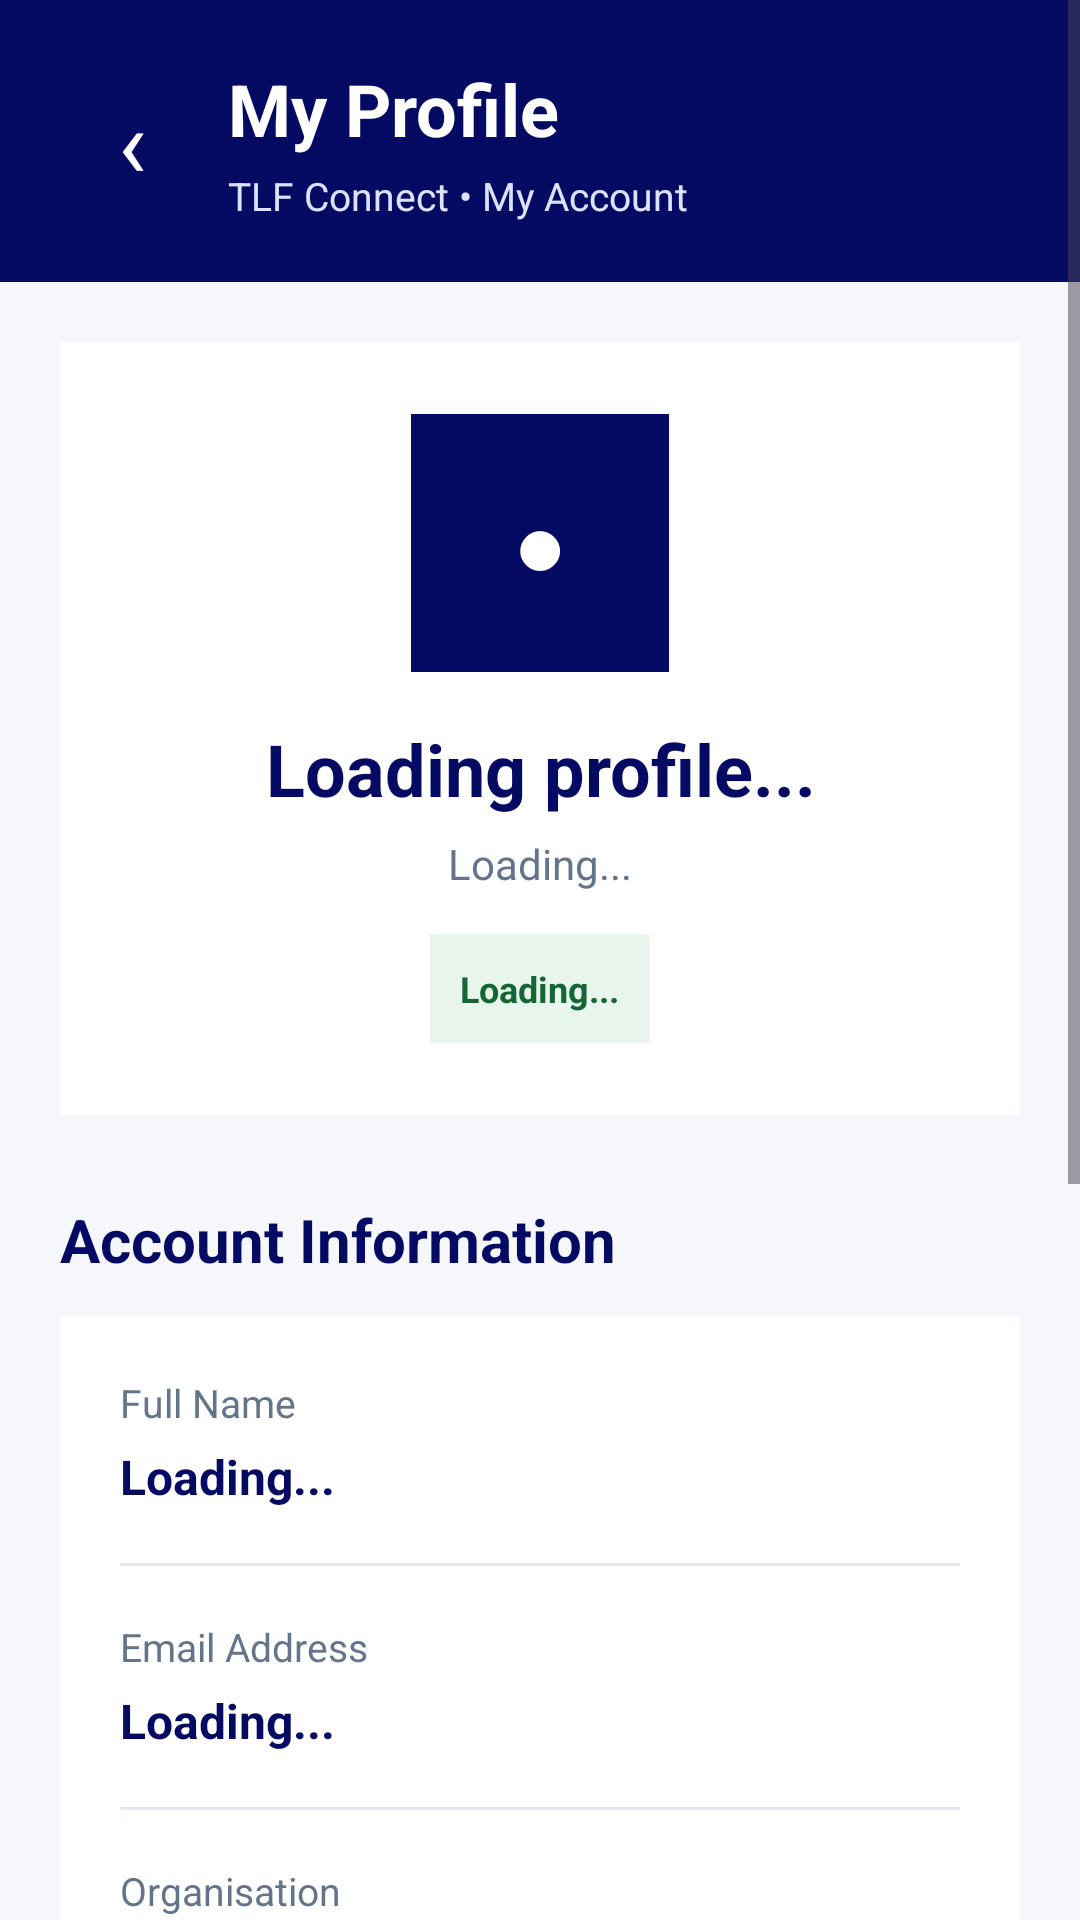

Produce the Android XML layout that renders to this screen, including the resource entries it uses.
<!-- AndroidManifest.xml: application theme Theme.TshwaneConnect -->
<!-- res/layout/activity_profile.xml -->
<?xml version="1.0" encoding="utf-8"?>
<ScrollView xmlns:android="http://schemas.android.com/apk/res/android"
    android:layout_width="match_parent"
    android:layout_height="match_parent"
    android:background="#F5F7FB"
    android:fillViewport="true">

    <LinearLayout
        android:layout_width="match_parent"
        android:layout_height="wrap_content"
        android:orientation="vertical">

        
        <LinearLayout
            android:layout_width="match_parent"
            android:layout_height="wrap_content"
            android:background="#050B63"
            android:gravity="center_vertical"
            android:orientation="horizontal"
            android:padding="20dp">

            <TextView
                android:id="@+id/btnBackProfile"
                android:layout_width="48dp"
                android:layout_height="48dp"
                android:contentDescription="Go back"
                android:gravity="center"
                android:text="‹"
                android:textColor="#FFFFFF"
                android:textSize="32sp" />

            <LinearLayout
                android:layout_width="0dp"
                android:layout_height="wrap_content"
                android:layout_marginStart="8dp"
                android:layout_weight="1"
                android:orientation="vertical">

                <TextView
                    android:layout_width="match_parent"
                    android:layout_height="wrap_content"
                    android:text="My Profile"
                    android:textColor="#FFFFFF"
                    android:textSize="24sp"
                    android:textStyle="bold" />

                <TextView
                    android:layout_width="match_parent"
                    android:layout_height="wrap_content"
                    android:layout_marginTop="4dp"
                    android:text="TLF Connect • My Account"
                    android:textColor="#DCE2FF"
                    android:textSize="13sp" />
            </LinearLayout>
        </LinearLayout>

        
        <LinearLayout
            android:layout_width="match_parent"
            android:layout_height="wrap_content"
            android:orientation="vertical"
            android:padding="20dp">

            
            <LinearLayout
                android:layout_width="match_parent"
                android:layout_height="wrap_content"
                android:background="#FFFFFF"
                android:gravity="center_horizontal"
                android:orientation="vertical"
                android:padding="24dp">

                
                <TextView
                    android:layout_width="86dp"
                    android:layout_height="86dp"
                    android:background="#050B63"
                    android:gravity="center"
                    android:text="●"
                    android:textColor="#FFFFFF"
                    android:textSize="30sp"
                    android:contentDescription="Profile avatar" />

                
                <TextView
                    android:id="@+id/tvProfileName"
                    android:layout_width="match_parent"
                    android:layout_height="wrap_content"
                    android:layout_marginTop="16dp"
                    android:gravity="center"
                    android:text="Loading profile..."
                    android:textColor="#050B63"
                    android:textSize="24sp"
                    android:textStyle="bold" />

                
                <TextView
                    android:id="@+id/tvProfileRole"
                    android:layout_width="match_parent"
                    android:layout_height="wrap_content"
                    android:layout_marginTop="6dp"
                    android:gravity="center"
                    android:text="Loading..."
                    android:textColor="#64748B"
                    android:textSize="14sp" />

                
                <TextView
                    android:id="@+id/tvProfileStatus"
                    android:layout_width="wrap_content"
                    android:layout_height="wrap_content"
                    android:layout_marginTop="14dp"
                    android:background="#E7F5EC"
                    android:padding="10dp"
                    android:text="Loading..."
                    android:textColor="#166534"
                    android:textSize="12sp"
                    android:textStyle="bold" />

            </LinearLayout>

            
            <TextView
                android:layout_width="match_parent"
                android:layout_height="wrap_content"
                android:layout_marginTop="28dp"
                android:text="Account Information"
                android:textColor="#050B63"
                android:textSize="20sp"
                android:textStyle="bold" />

            
            <LinearLayout
                android:layout_width="match_parent"
                android:layout_height="wrap_content"
                android:layout_marginTop="12dp"
                android:background="#FFFFFF"
                android:orientation="vertical"
                android:padding="20dp">

                
                <TextView
                    android:layout_width="match_parent"
                    android:layout_height="wrap_content"
                    android:text="Full Name"
                    android:textColor="#64748B"
                    android:textSize="13sp" />

                <TextView
                    android:id="@+id/tvProfileFullName"
                    android:layout_width="match_parent"
                    android:layout_height="wrap_content"
                    android:layout_marginTop="5dp"
                    android:text="Loading..."
                    android:textColor="#050B63"
                    android:textSize="16sp"
                    android:textStyle="bold" />

                <View
                    android:layout_width="match_parent"
                    android:layout_height="1dp"
                    android:layout_marginTop="18dp"
                    android:layout_marginBottom="18dp"
                    android:background="#E4E8F0" />

                
                <TextView
                    android:layout_width="match_parent"
                    android:layout_height="wrap_content"
                    android:text="Email Address"
                    android:textColor="#64748B"
                    android:textSize="13sp" />

                <TextView
                    android:id="@+id/tvProfileEmail"
                    android:layout_width="match_parent"
                    android:layout_height="wrap_content"
                    android:layout_marginTop="5dp"
                    android:text="Loading..."
                    android:textColor="#050B63"
                    android:textSize="16sp"
                    android:textStyle="bold" />

                <View
                    android:layout_width="match_parent"
                    android:layout_height="1dp"
                    android:layout_marginTop="18dp"
                    android:layout_marginBottom="18dp"
                    android:background="#E4E8F0" />

                
                <TextView
                    android:layout_width="match_parent"
                    android:layout_height="wrap_content"
                    android:text="Organisation"
                    android:textColor="#64748B"
                    android:textSize="13sp" />

                <TextView
                    android:layout_width="match_parent"
                    android:layout_height="wrap_content"
                    android:layout_marginTop="5dp"
                    android:text="Tshwane Leadership Foundation"
                    android:textColor="#050B63"
                    android:textSize="16sp"
                    android:textStyle="bold" />

                <View
                    android:layout_width="match_parent"
                    android:layout_height="1dp"
                    android:layout_marginTop="18dp"
                    android:layout_marginBottom="18dp"
                    android:background="#E4E8F0" />

                
                <TextView
                    android:layout_width="match_parent"
                    android:layout_height="wrap_content"
                    android:text="Account Type"
                    android:textColor="#64748B"
                    android:textSize="13sp" />

                <TextView
                    android:layout_width="match_parent"
                    android:layout_height="wrap_content"
                    android:layout_marginTop="5dp"
                    android:text="See account role above"
                    android:textColor="#050B63"
                    android:textSize="16sp"
                    android:textStyle="bold" />

            </LinearLayout>

            
            <TextView
                android:layout_width="match_parent"
                android:layout_height="wrap_content"
                android:layout_marginTop="28dp"
                android:text="Profile Actions"
                android:textColor="#050B63"
                android:textSize="20sp"
                android:textStyle="bold" />

            
            <Button
                android:id="@+id/btnProfileSettings"
                android:layout_width="match_parent"
                android:layout_height="54dp"
                android:layout_marginTop="14dp"
                android:backgroundTint="#050B63"
                android:text="Open Settings"
                android:textAllCaps="false"
                android:textColor="#FFFFFF"
                android:textSize="16sp" />

            
            <Button
                android:id="@+id/btnProfilePrivacy"
                android:layout_width="match_parent"
                android:layout_height="54dp"
                android:layout_marginTop="10dp"
                android:backgroundTint="#E4E8F0"
                android:text="Privacy &amp; Security"
                android:textAllCaps="false"
                android:textColor="#050B63"
                android:textSize="16sp" />

            
            <Button
                android:id="@+id/btnProfileBackMore"
                android:layout_width="match_parent"
                android:layout_height="54dp"
                android:layout_marginTop="10dp"
                android:backgroundTint="#E4E8F0"
                android:text="Back to More"
                android:textAllCaps="false"
                android:textColor="#050B63"
                android:textSize="16sp" />

        </LinearLayout>
    </LinearLayout>
</ScrollView>
<!-- resources referenced by this layout -->
<resources>
  <style name="Theme.TshwaneConnect" parent="Base.Theme.TshwaneConnect" />
  <style name="Base.Theme.TshwaneConnect" parent="Theme.Material3.DayNight.NoActionBar">
          
          
      </style>
</resources>
